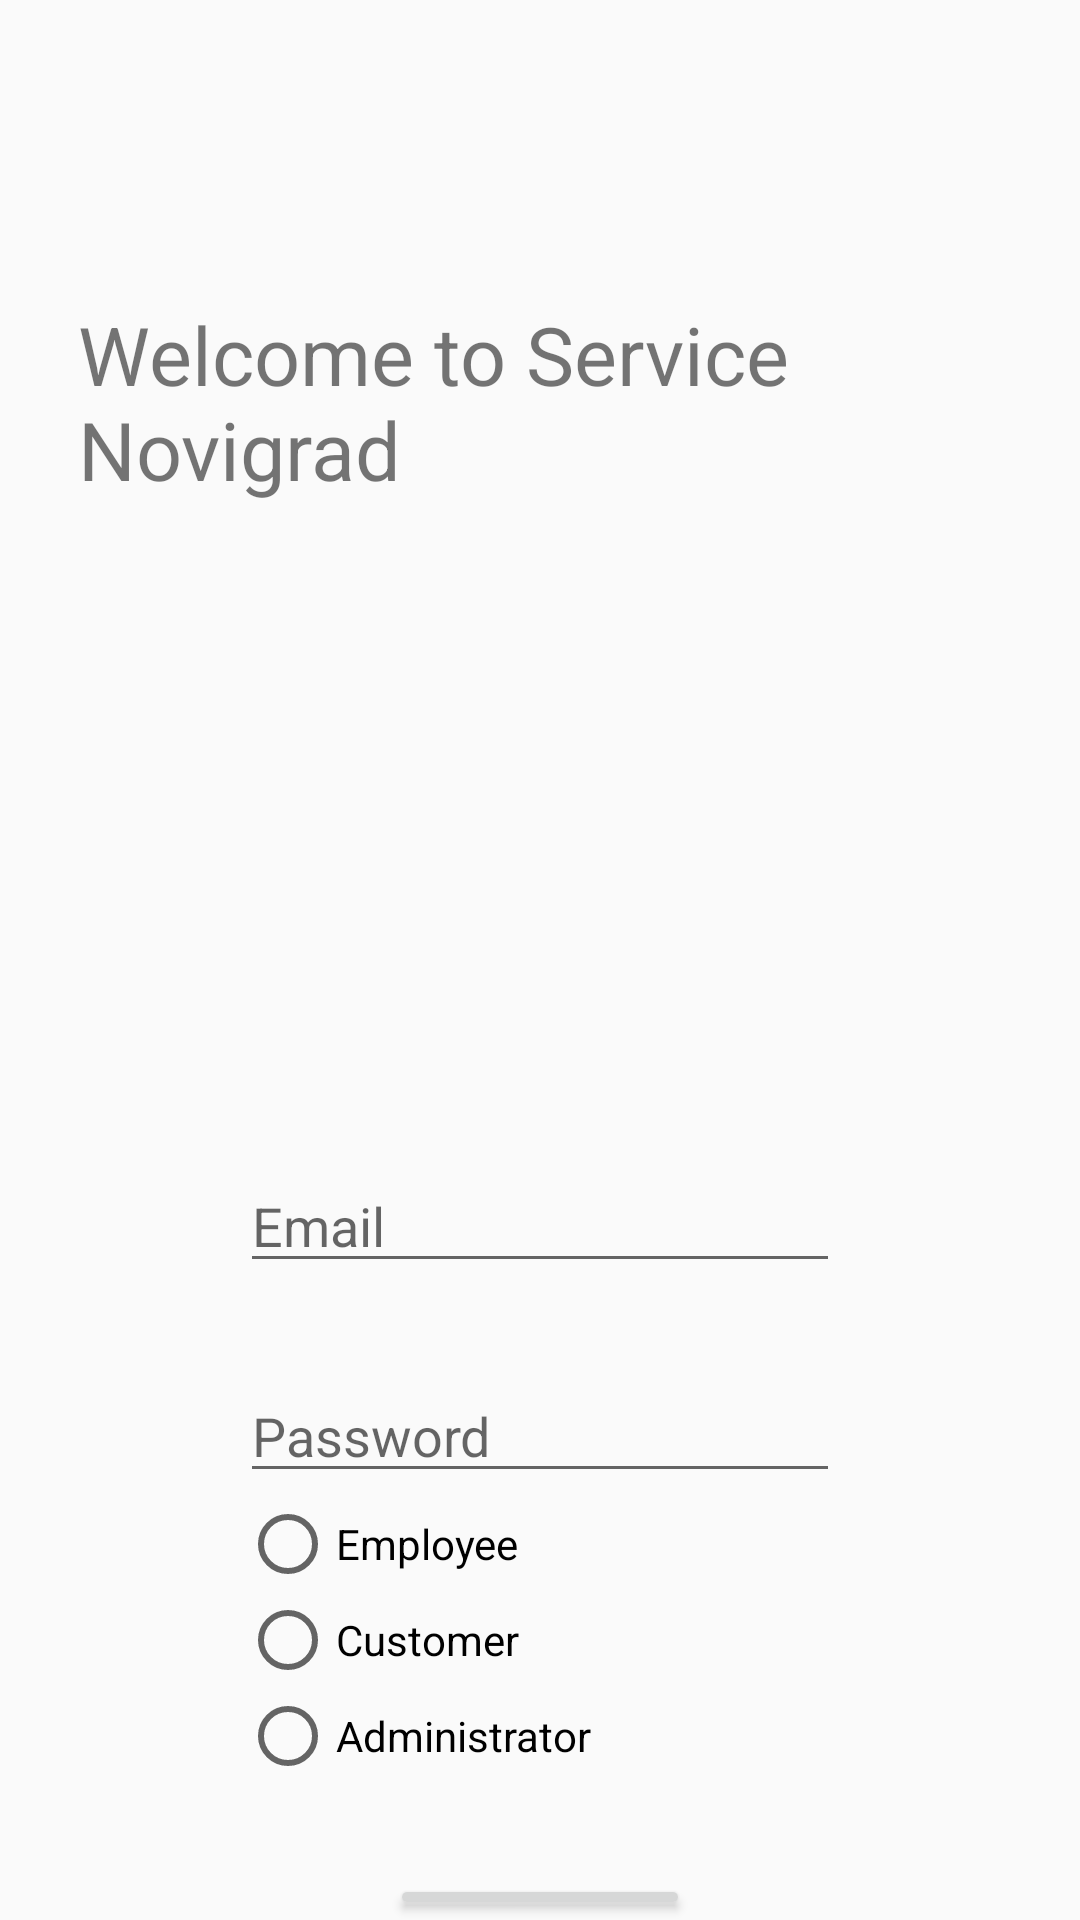

Here is an Android app screen rendered from its layout file. Give the layout XML and the strings, colors and styles it references.
<!-- AndroidManifest.xml: application theme AppTheme -->
<!-- res/layout/login_window.xml -->
<?xml version="1.0" encoding="utf-8"?>
<RelativeLayout xmlns:android="http://schemas.android.com/apk/res/android"
    android:layout_width="match_parent"
    android:layout_height="match_parent">

    <TextView
        android:id="@+id/mainWelcome"
        android:layout_width="wrap_content"
        android:layout_height="wrap_content"
        android:layout_alignParentStart="true"
        android:layout_alignParentLeft="true"
        android:layout_alignParentTop="true"
        android:layout_centerHorizontal="true"
        android:layout_marginStart="26dp"
        android:layout_marginLeft="26dp"
        android:layout_marginTop="100dp"
        android:text="Welcome to Service Novigrad"
        android:textSize="27dp" />

    <EditText
        android:id="@+id/tfEmail"
        android:layout_width="200dp"
        android:layout_height="40dp"
        android:layout_below="@id/mainWelcome"
        android:layout_marginTop="220dp"
        android:layout_marginLeft="30dp"
        android:layout_centerInParent="true"
        android:hint="Email"/>

    <EditText
        android:id="@+id/tfPwd"
        android:layout_width="200dp"
        android:layout_height="40dp"
        android:layout_below="@id/tfEmail"
        android:layout_centerInParent="true"
        android:layout_marginLeft="30dp"
        android:layout_marginTop="30dp"
        android:inputType="textPassword"
        android:hint="Password" />

    <RadioGroup
        android:layout_width="200dp"
        android:layout_height="wrap_content"
        android:id="@+id/rdGroup"
        android:layout_below="@id/tfPwd"
        android:layout_centerInParent="true"
        android:layout_marginTop="1dp">"
        <RadioButton
            android:layout_width="wrap_content"
            android:layout_height="wrap_content"
            android:text="Employee"
            android:id="@+id/rdEmp"/>
        <RadioButton
            android:layout_width="wrap_content"
            android:layout_height="wrap_content"
            android:text="Customer"
            android:id="@+id/rdCus"/>
        <RadioButton
            android:layout_width="wrap_content"
            android:layout_height="wrap_content"
            android:text="Administrator"
            android:id="@+id/rdAdm"/>
    </RadioGroup>

    <Button
        android:id="@+id/btLogin"
        android:layout_width="100dp"
        android:layout_height="40dp"
        android:layout_below="@id/rdGroup"
        android:layout_centerInParent="true"
        android:layout_marginLeft="30dp"
        android:layout_marginTop="30dp"
        android:text="Login" />

</RelativeLayout>
<!-- resources referenced by this layout -->
<resources>
  <style name="AppTheme" parent="Theme.AppCompat.Light.NoActionBar">
          
          <item name="colorPrimary">@color/colorPrimary</item>
          <item name="colorPrimaryDark">@color/colorPrimaryDark</item>
          <item name="colorAccent">@color/colorAccent</item>
      </style>
  <!-- not gathered from this repository: default colours our renderer supplied (Android Studio template values) -->
  <color name="colorPrimary">#FF6200EE</color>
  <color name="colorPrimaryDark">#FF3700B3</color>
  <color name="colorAccent">#FF03DAC5</color>
</resources>
